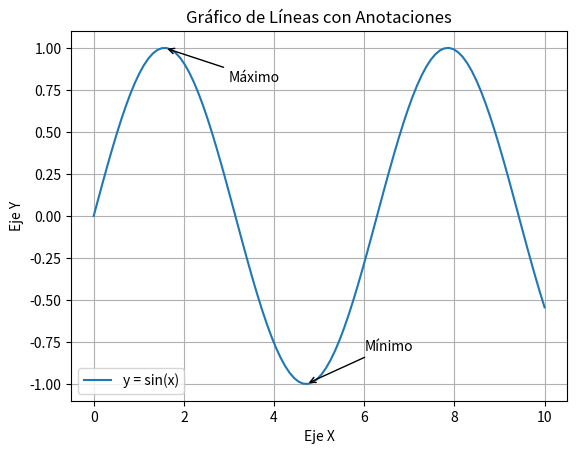

Reproduce this figure in Python.
import matplotlib.pyplot as plt
import numpy as np

# Datos
x = np.linspace(0, 10, 100)
y = np.sin(x)

# Crear el gráfico
plt.plot(x, y, label="y = sin(x)")

# Anotaciones
plt.annotate('Máximo', xy=(1.57, 1), xytext=(3, 0.8),
             arrowprops=dict(facecolor='red', arrowstyle='->'))
plt.annotate('Mínimo', xy=(4.71, -1), xytext=(6, -0.8),
             arrowprops=dict(facecolor='blue', arrowstyle='->'))

# Títulos y etiquetas
plt.title("Gráfico de Líneas con Anotaciones")
plt.xlabel("Eje X")
plt.ylabel("Eje Y")
plt.legend()
plt.grid(True)
plt.show()